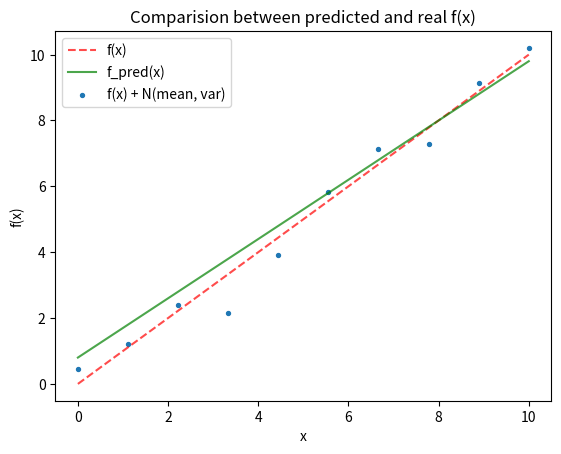
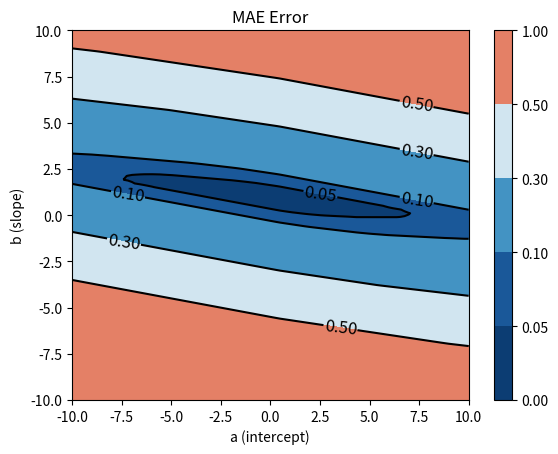
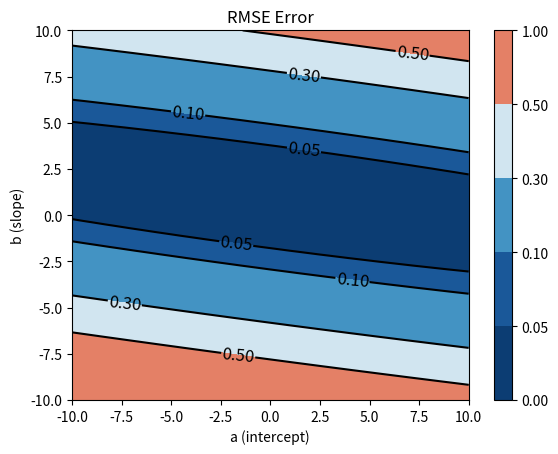

Recreate these plots in Python, in order. (Note: this script raises an exception after producing the figures.)
import numpy as np
import pandas as pd
import matplotlib.pyplot as plt
import seaborn as sns


def plot_real_and_pred_function(X_t, y_real, y_hat):
    # Plots funtion with and without noise
    plt.figure(0)
    plt.plot(X_t[:, 1], y_real, color = 'red', alpha = 0.7, linestyle = '--')
    plt.plot(X_t[:, 1], y_hat, color = 'green', alpha = 0.7)
    plt.scatter(X_t[:, 1], y, s = 8)
    plt.xlabel('x')
    plt.ylabel('f(x)')
    plt.title('Comparision between predicted and real f(x)')
    plt.legend(["f(x)", 'f_pred(x)', "f(x) + N(mean, var)"])
    plt.show()

np.random.seed(20)

# Data parameters
real_slope = 1
real_intercept = 0
a = 0
b = 10
N = 10
mean = 0
var = 0.5

# Generating simulated data f(x) = ax + b + N(mean, var)
X =  np.linspace(a, b, num = N)
y_real = X * real_slope + real_intercept 
y = y_real + np.random.normal(mean, var, size = N)

# Reshape vectors to ensure operations consistency
y_real = y_real.reshape((N, 1))
y = y.reshape((N, 1))

# Adds a ones row to be able to write this on matrix notation
X = np.vstack((np.ones(shape = (N,)), X))
X_t = X.T

# Creating a vector to write the line model as matrix multiplication
intercept_pred = 0.8
slope_pred = 0.9
w_t = np.array([[intercept_pred, slope_pred]])
w = w_t.T

# Predicted values are calculated by w_T * X
y_hat = np.matmul(w_t, X).T


plot_real_and_pred_function(X_t, y_real, y_hat)



# Root mean squared error calculation
y_diff = y - y_hat
sqr_err = np.matmul(y_diff.T, y_diff) 
mean_sqr_err = sqr_err / len(y)
mean_root_sqr_err = np.sqrt(sqr_err / len(y)) 

abs_err = np.abs(y_diff)
sqr = np.square(y_diff)
table_err = np.concatenate((X_t[:, 1].reshape(N, 1), y, y_hat,
                            y_diff, sqr ,abs_err), 
                           axis = 1)
df_err = pd.DataFrame(table_err, columns = ['X', 'f(x)', 'f_pred(x)', 'diff', 'SE', 'AE'])

print("MSE: ", mean_sqr_err[0, 0])
print("RMSE: ", mean_root_sqr_err[0, 0])

#a_intervals = np.linspace(-1, 2, num = 200)
#b_intervals = np.linspace(1, 3, num = 200)

N = 100
#aa, bb = np.meshgrid(a_intervals, b_intervals)
aa, bb = np.mgrid[-10:10:100j, -10:10:100j]
ab = np.vstack((aa.flatten(), bb.flatten()))
ab_t = ab.T

y_hats = np.matmul(X_t, ab)
y_diffs = y - y_hats 


abs_err_matrix = np.sum(np.abs(y_diffs), axis = 0).reshape((N, N))
abs_err_matrix = abs_err_matrix / abs_err_matrix.max()

# Calculates and normalizes Squared Error
sqr_err_matrix = np.matmul(y_diffs.T, y_diffs) 
rmse = np.diag(sqr_err_matrix).reshape((N, N))
rmse = rmse / rmse.max()


import seaborn as sns


#
plt.figure(1)
levels = [0, 0.05 , 0.1, 0.3,  0.5, 1]
contour = plt.contour(aa, bb, abs_err_matrix, levels, colors='k')
plt.clabel(contour, colors = 'k', fmt = '%3.2f', fontsize=12)
contour_filled = plt.contourf(aa, bb, abs_err_matrix, levels, cmap="RdBu_r")
plt.colorbar(contour_filled)
plt.title('MAE Error')
plt.xlabel('a (intercept)')
plt.ylabel('b (slope)')
plt.show()


plt.figure(2)
levels = [0, 0.05 , 0.1, 0.3,  0.5, 1]
contour = plt.contour(aa, bb, rmse, levels, colors='k')
plt.clabel(contour, colors = 'k', fmt = '%3.2f', fontsize=12)
contour_filled = plt.contourf(aa, bb, rmse, levels, cmap="RdBu_r")
plt.colorbar(contour_filled)
plt.title('RMSE Error')
plt.xlabel('a (intercept)')
plt.ylabel('b (slope)')
plt.show()


'''
======================
3D surface (color map)
======================

Demonstrates plotting a 3D surface colored with the coolwarm color map.
The surface is made opaque by using antialiased=False.

Also demonstrates using the LinearLocator and custom formatting for the
z axis tick labels.
'''

from mpl_toolkits.mplot3d import Axes3D
import matplotlib.pyplot as plt
from matplotlib import cm
from matplotlib.ticker import LinearLocator, FormatStrFormatter
import numpy as np
#
#
#plt.clf()
fig = plt.figure(3)
ax = fig.gca(projection='3d')
#
## Plot the surface.
surf = ax.plot_surface(aa, bb, abs_err_matrix, cmap=cm.coolwarm,
                       linewidth=0, antialiased=False)

## Customize the z axis.
ax.set_zlim(0, 1)
ax.zaxis.set_major_locator(LinearLocator(10))
ax.zaxis.set_major_formatter(FormatStrFormatter('%.02f'))
#
## Add a color bar which maps values to colors.
fig.colorbar(surf, shrink=0.5, aspect=5)
#
plt.show()


#plt.clf()
fig = plt.figure(4)
ax = fig.gca(projection='3d')
#
## Plot the surface.
surf = ax.plot_surface(aa, bb, rmse, cmap=cm.coolwarm,
                       linewidth=0, antialiased=False)

## Customize the z axis.
ax.set_zlim(0, 1)
ax.zaxis.set_major_locator(LinearLocator(10))
ax.zaxis.set_major_formatter(FormatStrFormatter('%.02f'))
#
## Add a color bar which maps values to colors.
fig.colorbar(surf, shrink=0.5, aspect=5)
#
plt.show()